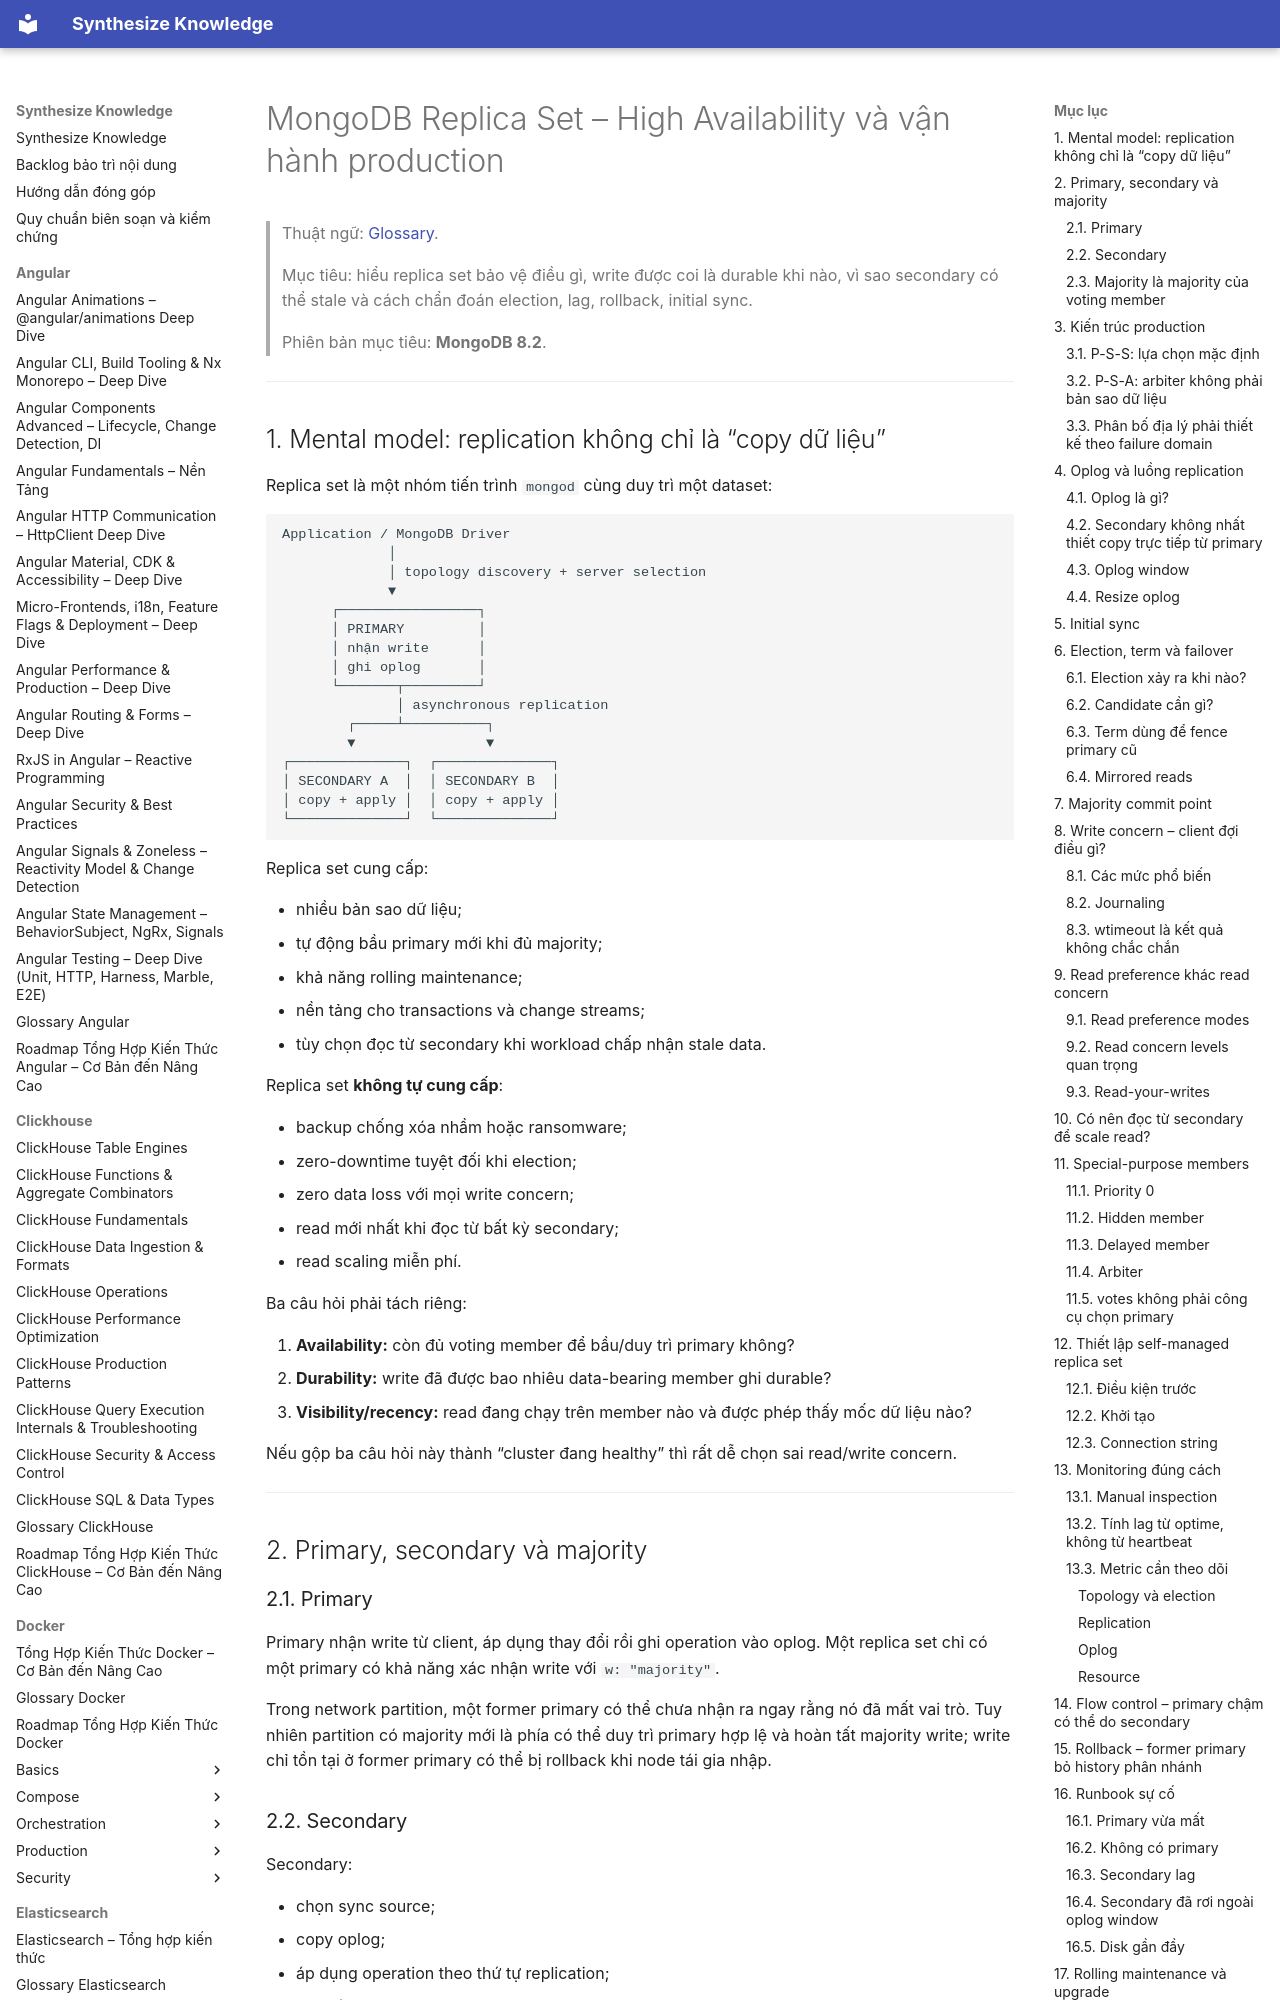

repository: hieutran2811/synthesize_knowledge · page: mongodb/operations/replication/index.html · generator: mkdocs

---
title: "MongoDB Replica Set – High Availability và vận hành production"
topic: mongodb
level: mixed
review_status: needs_review
content_updated: 2026-07-29
last_verified: null
version_scope: "unspecified"
source_count: 12
---
# MongoDB Replica Set – High Availability và vận hành production

> Thuật ngữ: [Glossary](../glossary.md).

> Mục tiêu: hiểu replica set bảo vệ điều gì, write được coi là durable khi nào, vì sao secondary có thể stale và cách chẩn đoán election, lag, rollback, initial sync.
>
> Phiên bản mục tiêu: **MongoDB 8.2**.

---

## 1. Mental model: replication không chỉ là “copy dữ liệu”

Replica set là một nhóm tiến trình `mongod` cùng duy trì một dataset:

```text
Application / MongoDB Driver
             │
             │ topology discovery + server selection
             ▼
      ┌─────────────────┐
      │ PRIMARY         │
      │ nhận write      │
      │ ghi oplog       │
      └───────┬─────────┘
              │ asynchronous replication
        ┌─────┴──────────┐
        ▼                ▼
┌──────────────┐  ┌──────────────┐
│ SECONDARY A  │  │ SECONDARY B  │
│ copy + apply │  │ copy + apply │
└──────────────┘  └──────────────┘
```

Replica set cung cấp:

- nhiều bản sao dữ liệu;
- tự động bầu primary mới khi đủ majority;
- khả năng rolling maintenance;
- nền tảng cho transactions và change streams;
- tùy chọn đọc từ secondary khi workload chấp nhận stale data.

Replica set **không tự cung cấp**:

- backup chống xóa nhầm hoặc ransomware;
- zero-downtime tuyệt đối khi election;
- zero data loss với mọi write concern;
- read mới nhất khi đọc từ bất kỳ secondary;
- read scaling miễn phí.

Ba câu hỏi phải tách riêng:

1. **Availability:** còn đủ voting member để bầu/duy trì primary không?
2. **Durability:** write đã được bao nhiêu data-bearing member ghi durable?
3. **Visibility/recency:** read đang chạy trên member nào và được phép thấy mốc dữ liệu nào?

Nếu gộp ba câu hỏi này thành “cluster đang healthy” thì rất dễ chọn sai read/write concern.

---

## 2. Primary, secondary và majority
